Labelled photos from "Pretraite", an image-classification folder in Angejules123/MULTIMODAL. The possible labels are: mild demented, moderate demented, non demented, very mild demented.

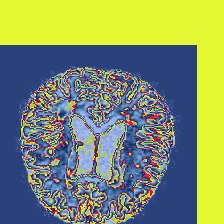
Label: non demented

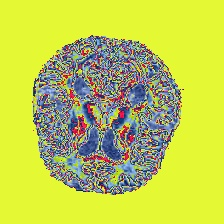
Label: mild demented

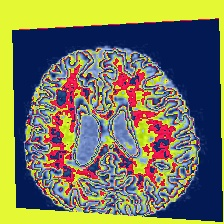
Label: moderate demented

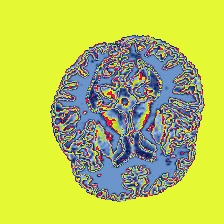
Label: very mild demented

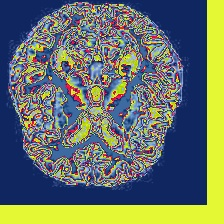
Label: non demented

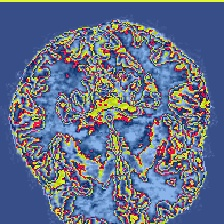
Label: mild demented
